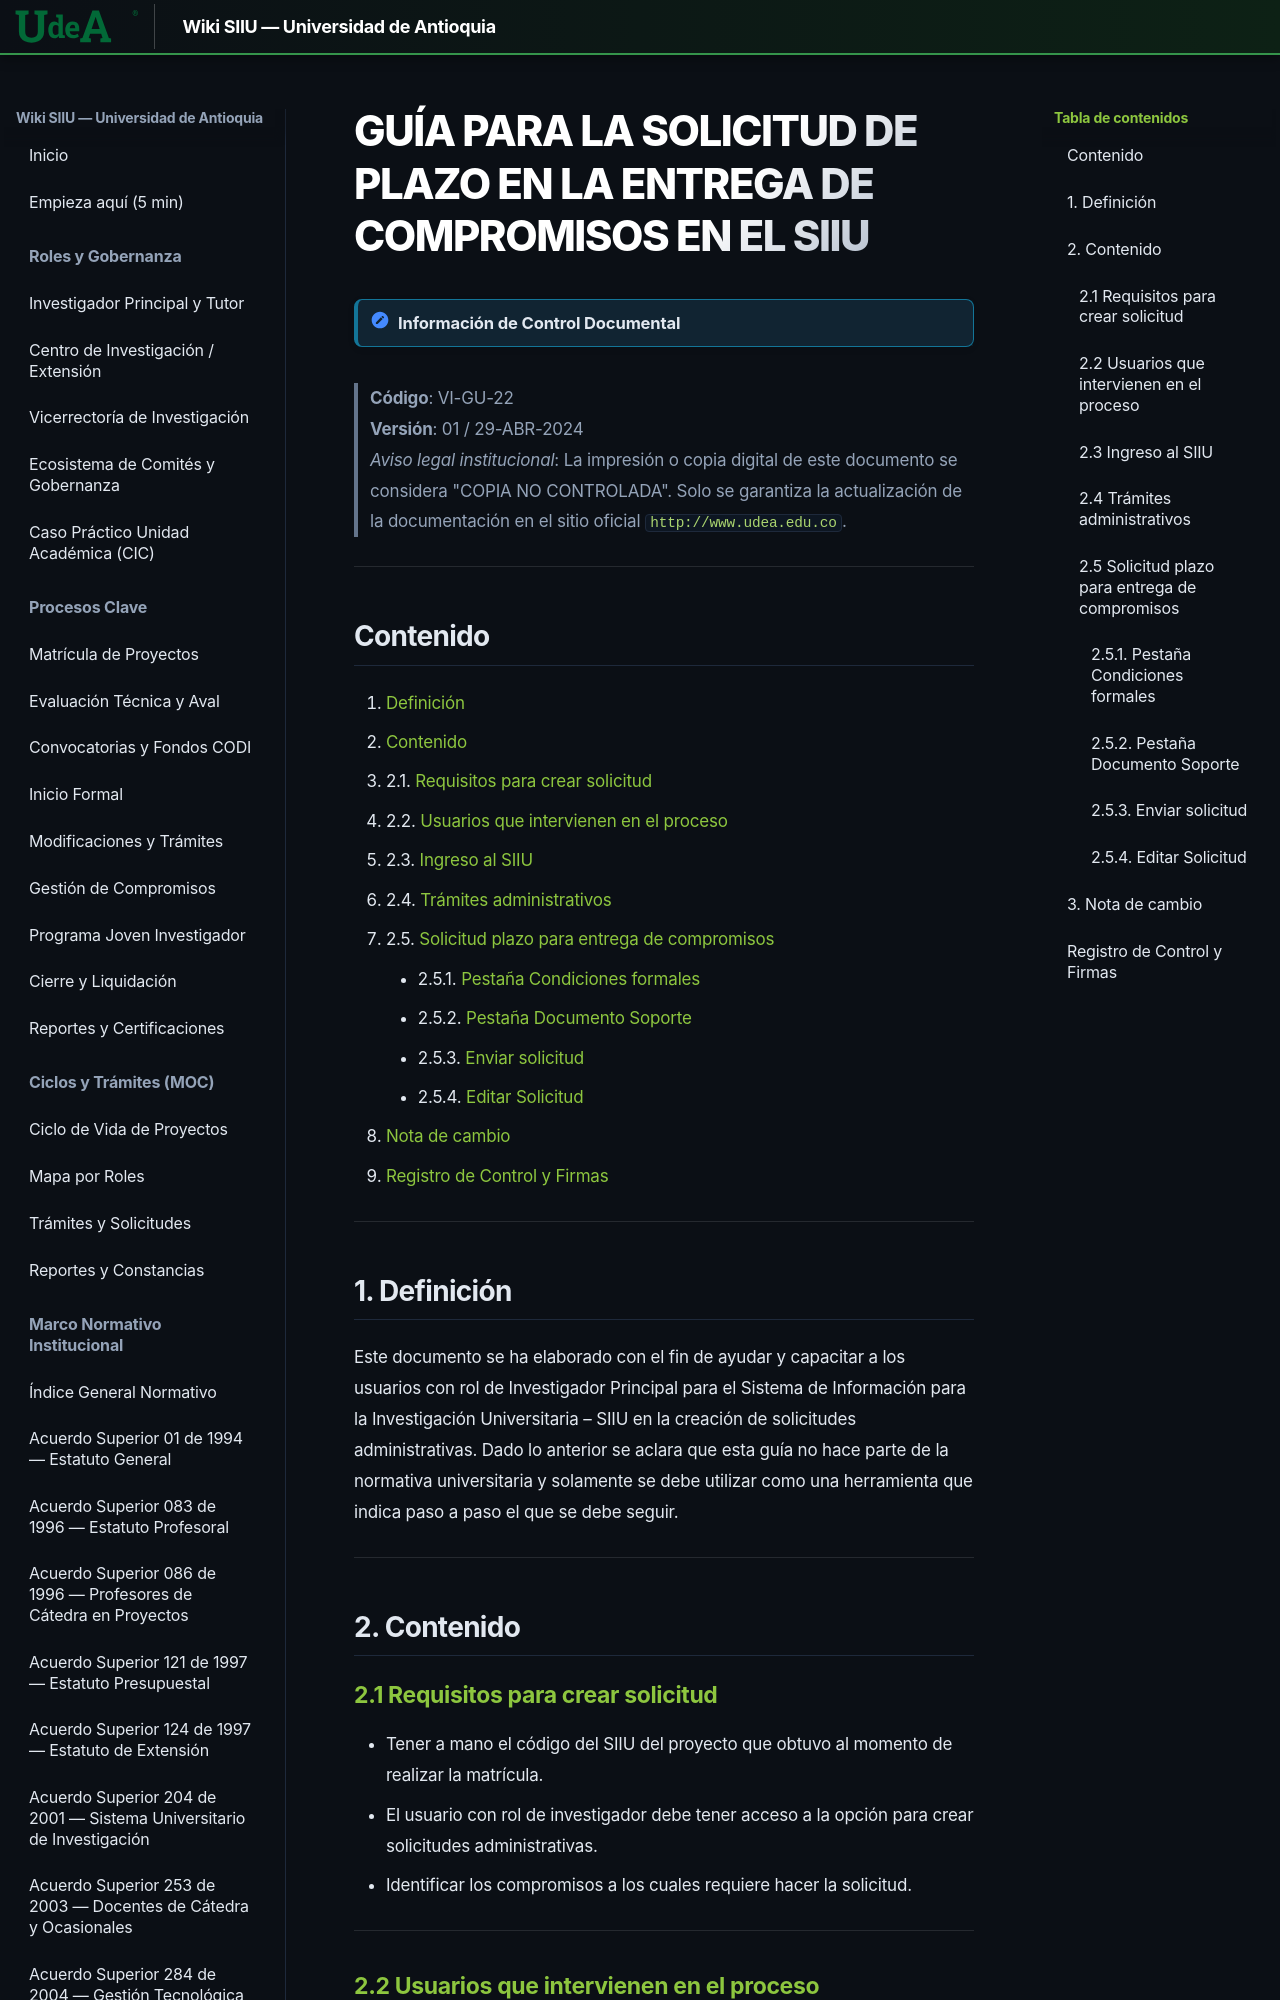

repository: Colors-svg/Wiki · page: archivo_maestro/VI-GU-22/index.html · generator: mkdocs

---
codigo: "VI-GU-22"
titulo: "Guía para la solicitud de plazo en la entrega de compromisos en el SIIU"
version: "01"
fecha_aprobacion: "2024-04-29"
institucion: "Universidad de Antioquia"
dependencia: "Vicerrectoría de Investigación / Vicerrectoría de Extensión"
sistema: "SIIU (Sistema de Información para la Investigación Universitaria – SIIU)"
documento_fuente: "VI-GU-22.pdf"
roles_involucrados:
  - "Usuario Investigador: Investigador Principal o Responsable del Proyecto"
  - "Usuario Administrador de Centro de Investigación: Jefe del Centro de Investigación"
  - "Usuario Vicerrectoría: Vicerrectoría de Investigación"
tags:
  - "archivo_maestro"
  - "guia"
  - "siiu"
  - "solicitud_administrativa"
  - "plazo_de_compromisos"
  - "compromisos_pendientes"
  - "aplazamiento"
  - "adenda"
---

# GUÍA PARA LA SOLICITUD DE PLAZO EN LA ENTREGA DE COMPROMISOS EN EL SIIU

> [!NOTE] Información de Control Documental
> **Código**: VI-GU-22  
> **Versión**: 01 / 29-ABR-2024  
> *Aviso legal institucional*: La impresión o copia digital de este documento se considera "COPIA NO CONTROLADA". Solo se garantiza la actualización de la documentación en el sitio oficial `http://www.udea.edu.co`.

---
